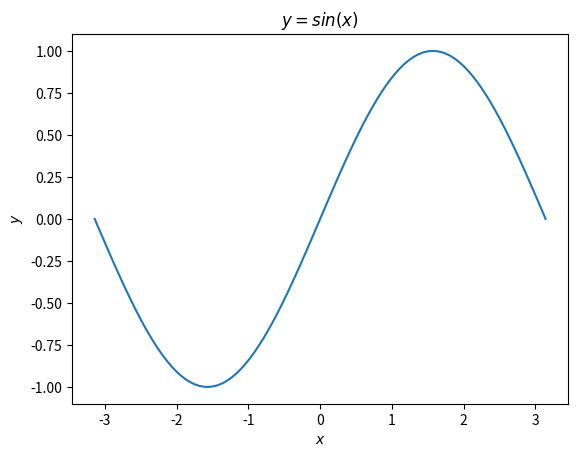
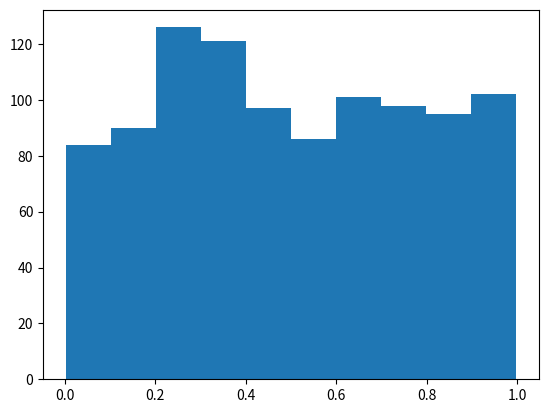
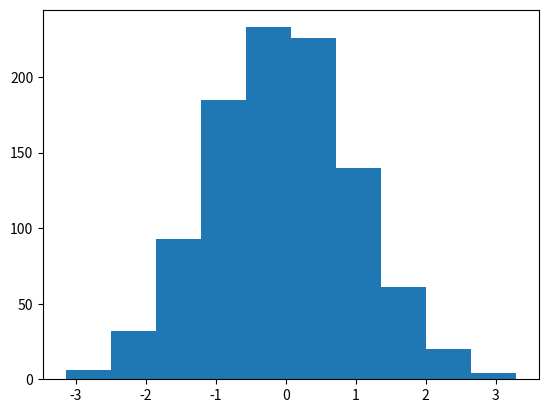
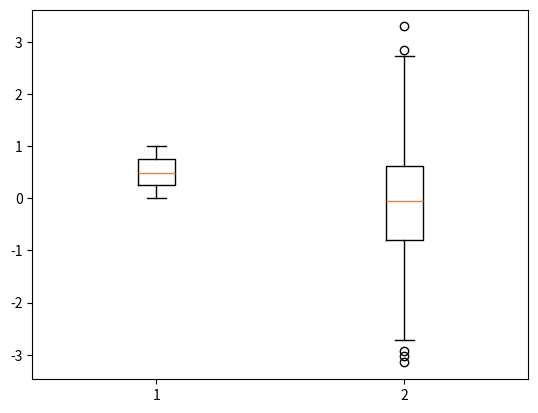

Write Python code to recreate these figures, in order.
import numpy as np 
from matplotlib import pyplot as plt 

x = np.linspace(-np.pi, np.pi, 100)
y = np.sin(x)

plt.figure()
plt.plot(x, y)
plt.title("$y=sin(x)$")
plt.xlabel("$x$")
plt.ylabel("$y$")
plt.savefig("sin.png", bbox_inches="tight")
plt.show()

###################################################
print (x)

uniform = np.random.rand(1000)
normal = np.random.randn(1000)

plt.figure()
plt.hist(uniform)
plt.figure()
plt.hist(normal)

# what this shows is the probability of generating data between 0 and 1 and what can be seen this is the probility has abit of noise but roughly the same. 

plt.figure()
plt.boxplot([uniform, normal])

# what can be seen above is a uniform boxplot with two distributions between 0 and 1, where the mean is about 0.5 and where those number are based 
# the other showing us that there is a much greater range and that we can be go negative and positive
